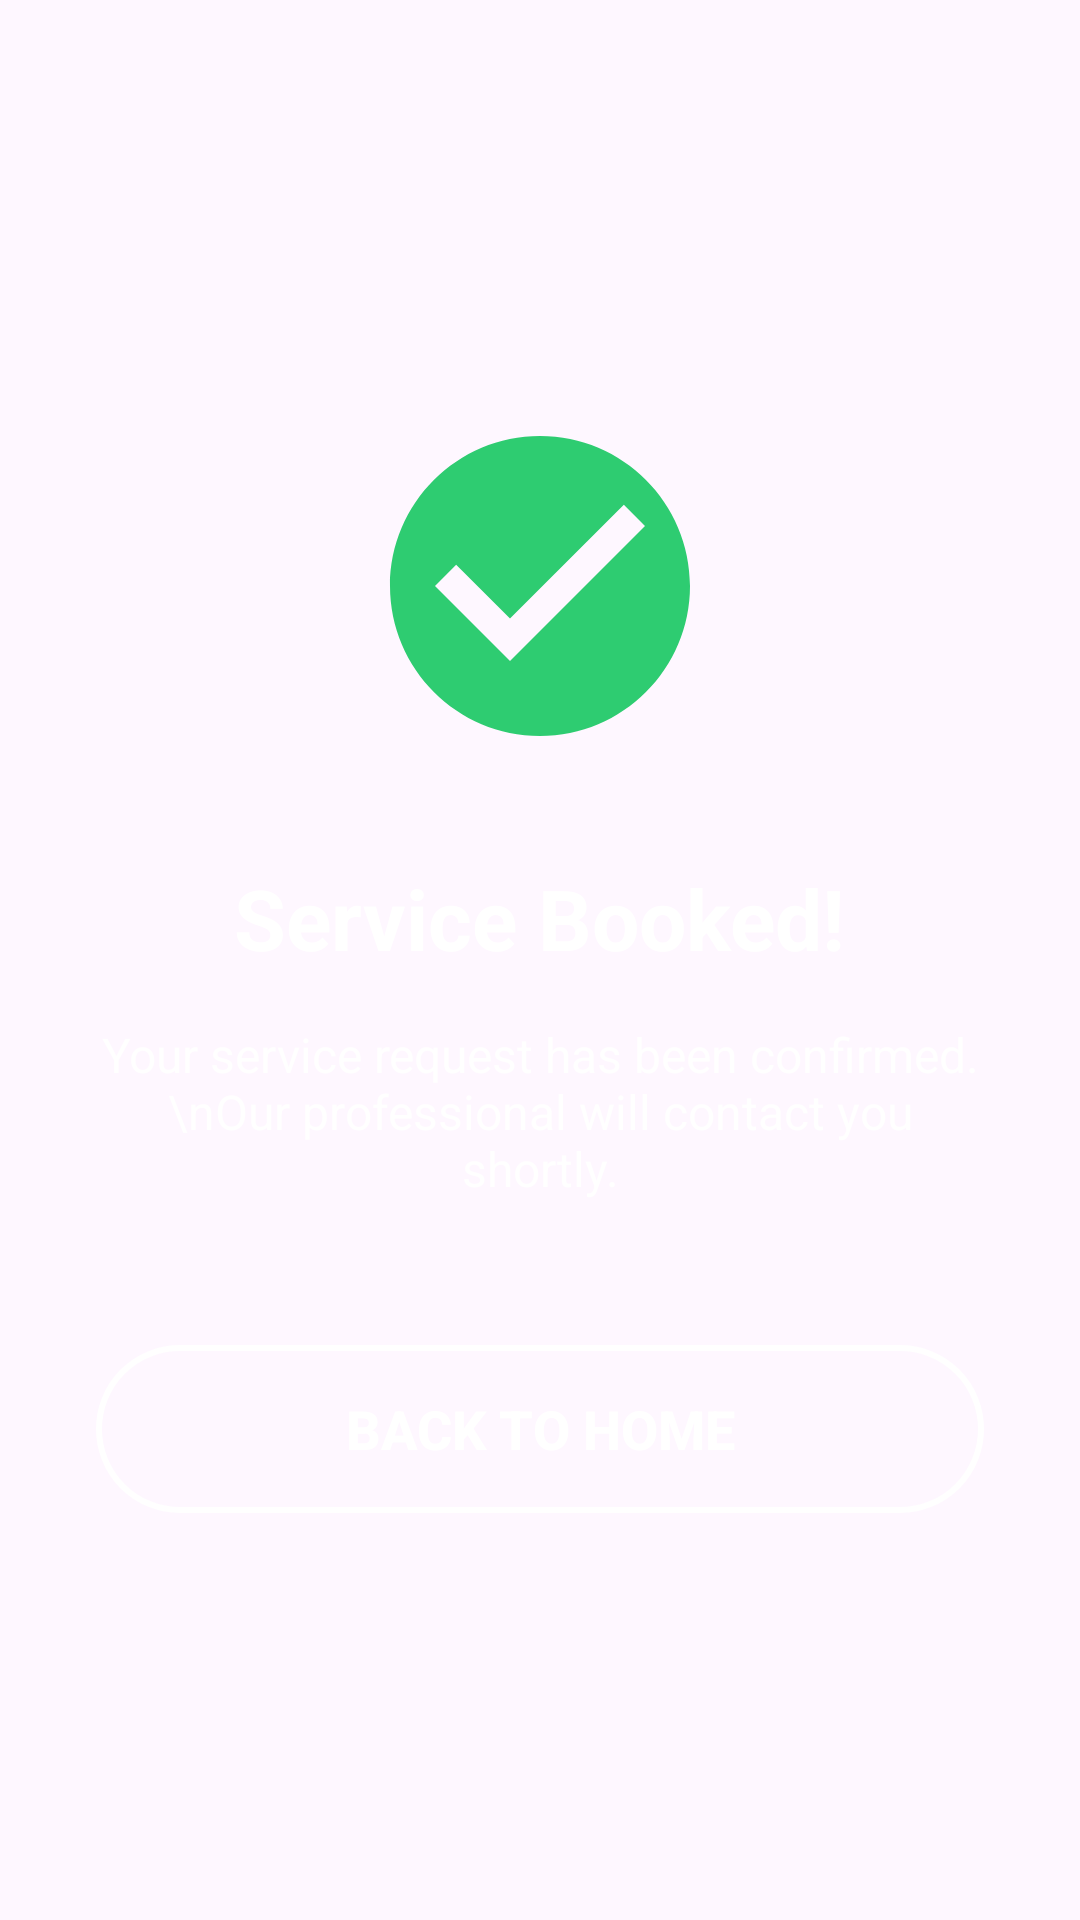

Here is an Android app screen rendered from its layout file. Give the layout XML and the strings, colors and styles it references.
<!-- AndroidManifest.xml: application theme Theme.Quickfix -->
<!-- res/layout/activity_booking_success.xml -->
<?xml version="1.0" encoding="utf-8"?>
<LinearLayout xmlns:android="http://schemas.android.com/apk/res/android"
    android:layout_width="match_parent"
    android:layout_height="match_parent"
    android:orientation="vertical"
    android:background="@drawable/gradient_background"
    android:gravity="center"
    android:padding="32dp">

    
    <ImageView
        android:layout_width="120dp"
        android:layout_height="120dp"
        android:src="@drawable/ic_check_circle"
        android:layout_marginBottom="32dp" />

    
    <TextView
        android:layout_width="wrap_content"
        android:layout_height="wrap_content"
        android:text="Service Booked!"
        android:textSize="28sp"
        android:textStyle="bold"
        android:textColor="@android:color/white"
        android:layout_marginBottom="16dp" />

    <TextView
        android:layout_width="wrap_content"
        android:layout_height="wrap_content"
        android:text="Your service request has been confirmed.\nOur professional will contact you shortly."
        android:textSize="16sp"
        android:textColor="@android:color/white"
        android:alpha="0.9"
        android:gravity="center"
        android:layout_marginBottom="48dp" />

    
    <Button
        android:id="@+id/buttonBackToHome"
        android:layout_width="match_parent"
        android:layout_height="56dp"
        android:text="Back to Home"
        android:textSize="18sp"
        android:textStyle="bold"
        android:background="@drawable/button_secondary"
        android:textColor="@android:color/white" />

</LinearLayout>
<!-- resources referenced by this layout -->
<resources>
  <!-- drawable button_secondary (drawable) -->
  <?xml version="1.0" encoding="utf-8"?>
  <shape xmlns:android="http://schemas.android.com/apk/res/android">
      <stroke android:width="2dp" android:color="#FFFFFF" />
      <corners android:radius="28dp" />
  </shape>
  <!-- drawable ic_check_circle (drawable) -->
  <?xml version="1.0" encoding="utf-8"?>
  <vector xmlns:android="http://schemas.android.com/apk/res/android"
      android:width="120dp"
      android:height="120dp"
      android:viewportWidth="24"
      android:viewportHeight="24">
      <path
          android:fillColor="#2ECC71"
          android:pathData="M12,2C6.48,2 2,6.48 2,12s4.48,10 10,10 10,-4.48 10,-10S17.52,2 12,2zM10,17l-5,-5 1.41,-1.41L10,14.17l7.59,-7.59L19,8l-9,9z" />
  </vector>
  <style name="Theme.Quickfix" parent="Theme.Material3.DayNight">
          <item name="colorPrimary">@color/purple_500</item>
          <item name="colorPrimaryVariant">@color/purple_700</item>
          <item name="colorOnPrimary">@color/white</item>
          <item name="colorSecondary">@color/teal_200</item>
          <item name="colorSecondaryVariant">@color/teal_700</item>
          <item name="colorOnSecondary">@color/black</item>
          <item name="android:statusBarColor" tools:targetApi="l">?attr/colorPrimaryVariant</item>
      </style>
  <color name="purple_500">#FF6200EE</color>
  <color name="purple_700">#FF3700B3</color>
  <color name="white">#FFFFFFFF</color>
  <color name="teal_200">#FF03DAC5</color>
  <color name="teal_700">#FF018786</color>
  <color name="black">#FF000000</color>
</resources>
